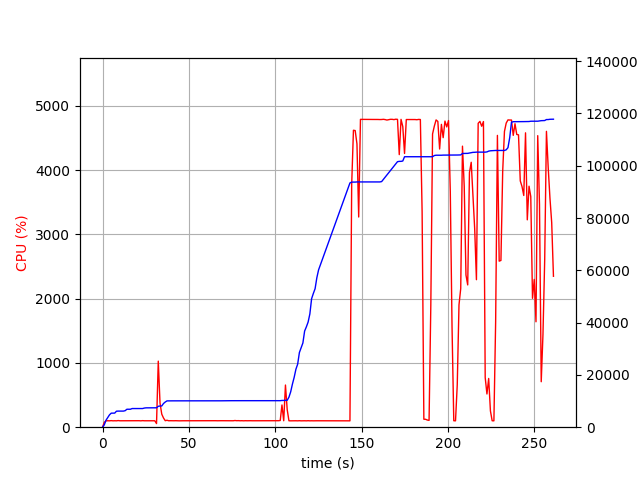

Values plotted in this chart, from the file beside it:
elapsed_time, nproc, cpu, mem_real, mem_virtual
3.361701965332031e-05, 1, 0.0, 6.59, 3186
1.006, 1, 75.5, 903.3, 2584
2.013, 1, 99.3, 2677, 4944
3.021, 1, 100.3, 3697, 6680
4.027, 1, 99.3, 4727, 8578
5.035, 1, 102.2, 5367, 8578
6.043, 1, 99.2, 5377, 8578
7.049, 1, 100.4, 5393, 8578
8.056, 1, 99.3, 6115, 10738
9.064, 1, 103.2, 6159, 10738
10.07, 1, 100.0, 6159, 10738
11.08, 1, 100.1, 6159, 10738
12.09, 1, 101.1, 6159, 10738
13.1, 1, 99.1, 6319, 10738
14.11, 1, 100.1, 6867, 10738
15.12, 1, 100.1, 6867, 10738
16.13, 1, 101.1, 6867, 10738
17.14, 1, 99.1, 7133, 10738
18.15, 1, 101.1, 7133, 10738
19.15, 1, 100.1, 7135, 10750
20.16, 1, 100.0, 7135, 10750
21.17, 1, 101.0, 7135, 10750
22.18, 1, 99.1, 7135, 10750
23.19, 1, 102.1, 7135, 10750
24.2, 1, 100.0, 7321, 10750
25.21, 1, 100.1, 7401, 10750
26.22, 1, 100.1, 7401, 10750
27.23, 1, 100.1, 7401, 10750
28.24, 1, 100.1, 7401, 10750
29.25, 1, 100.0, 7401, 10750
30.26, 1, 100.1, 7401, 10750
31.27, 2, 56.5, 7423, 13948
32.28, 1, 1028, 8005, 14657
33.29, 1, 376.3, 8094, 14792
34.29, 1, 203.2, 8118, 14792
35.3, 1, 143.6, 9064, 15782
36.31, 1, 101.1, 9630, 16606
37.32, 1, 107.9, 10060, 16990
38.33, 1, 100.0, 10080, 16990
39.34, 1, 101.1, 10080, 16990
40.35, 1, 100.0, 10080, 16990
41.36, 1, 100.1, 10082, 16990
42.37, 1, 101.1, 10082, 16990
43.38, 1, 100.1, 10084, 16990
44.39, 1, 99.1, 10084, 16990
45.4, 1, 100.2, 10084, 16990
46.41, 1, 100.1, 10084, 16990
47.41, 1, 100.2, 10084, 16990
48.42, 1, 101.2, 10094, 16990
49.43, 1, 100.1, 10094, 16990
50.44, 1, 99.1, 10094, 16990
51.45, 1, 101.0, 10094, 16990
52.46, 1, 100.1, 10094, 16990
53.47, 1, 100.1, 10094, 16990
54.48, 1, 100.2, 10094, 16990
55.48, 1, 100.1, 10094, 16990
56.49, 1, 100.1, 10094, 16990
57.5, 1, 100.2, 10094, 16990
58.51, 1, 101.1, 10094, 16990
59.52, 1, 100.1, 10094, 16990
... 199 more rows
